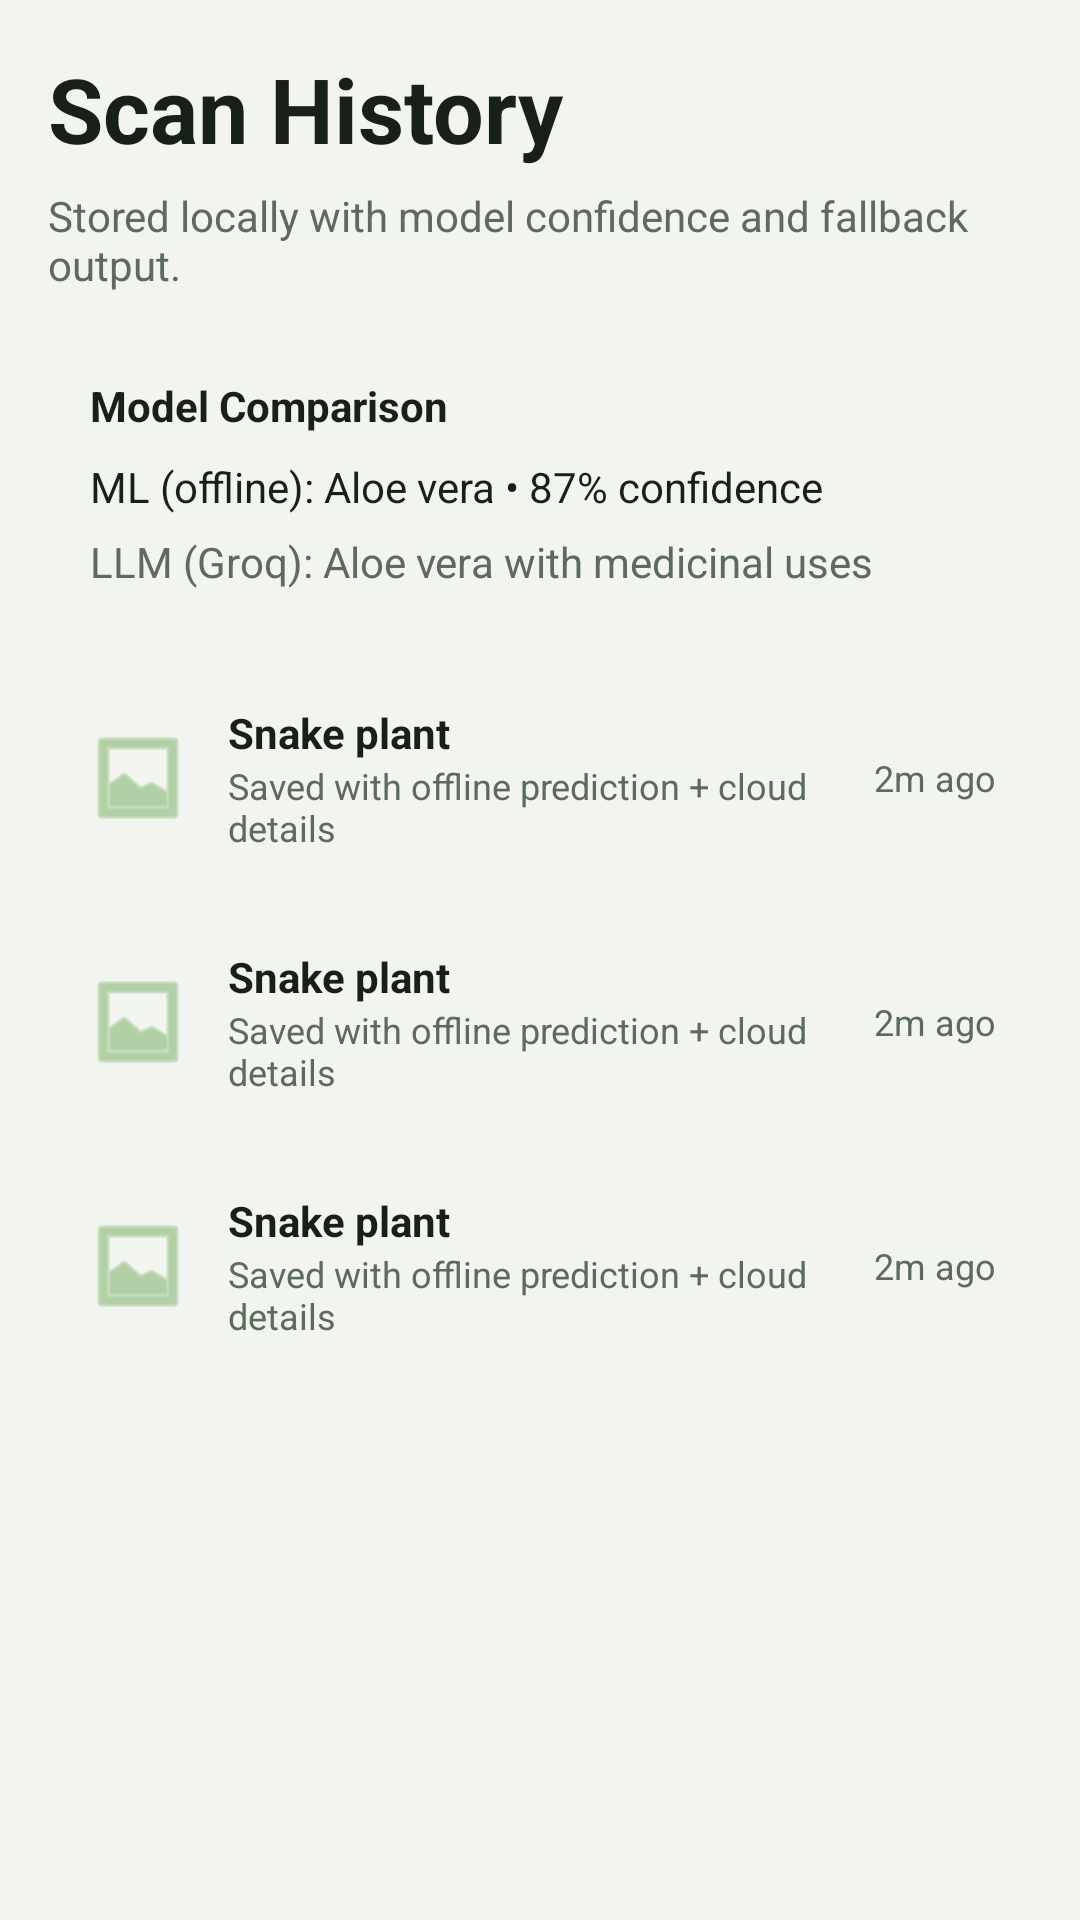

Write the Android layout XML for this screen, with the resource values it uses.
<!-- AndroidManifest.xml: application theme Theme.Plantify -->
<!-- res/layout/fragment_shop.xml -->
<?xml version="1.0" encoding="utf-8"?>
<ScrollView xmlns:android="http://schemas.android.com/apk/res/android"
    xmlns:app="http://schemas.android.com/apk/res-auto"
    android:layout_width="match_parent"
    android:layout_height="match_parent"
    android:background="@color/surface"
    android:fillViewport="true">

    <androidx.constraintlayout.widget.ConstraintLayout
        android:layout_width="match_parent"
        android:layout_height="wrap_content"
        android:padding="16dp">

        <TextView
            android:id="@+id/history_title"
            android:layout_width="0dp"
            android:layout_height="wrap_content"
            android:text="@string/history_title"
            android:textColor="@color/primary_text"
            android:textSize="30sp"
            android:textStyle="bold"
            app:layout_constraintEnd_toEndOf="parent"
            app:layout_constraintStart_toStartOf="parent"
            app:layout_constraintTop_toTopOf="parent" />

        <TextView
            android:id="@+id/history_subtitle"
            android:layout_width="0dp"
            android:layout_height="wrap_content"
            android:layout_marginTop="6dp"
            android:text="@string/history_subtitle"
            android:textColor="@color/secondary_text"
            app:layout_constraintEnd_toEndOf="parent"
            app:layout_constraintStart_toStartOf="parent"
            app:layout_constraintTop_toBottomOf="@id/history_title" />

        <LinearLayout
            android:id="@+id/performance_card"
            android:layout_width="0dp"
            android:layout_height="wrap_content"
            android:layout_marginTop="14dp"
            android:background="@drawable/card_bg"
            android:orientation="vertical"
            android:padding="14dp"
            app:layout_constraintEnd_toEndOf="parent"
            app:layout_constraintStart_toStartOf="parent"
            app:layout_constraintTop_toBottomOf="@id/history_subtitle">

            <TextView
                android:layout_width="wrap_content"
                android:layout_height="wrap_content"
                android:text="Model Comparison"
                android:textColor="@color/primary_text"
                android:textStyle="bold" />

            <TextView
                android:layout_width="wrap_content"
                android:layout_height="wrap_content"
                android:layout_marginTop="8dp"
                android:text="ML (offline): Aloe vera • 87% confidence"
                android:textColor="@color/primary_text" />

            <TextView
                android:layout_width="wrap_content"
                android:layout_height="wrap_content"
                android:layout_marginTop="6dp"
                android:text="LLM (Groq): Aloe vera with medicinal uses"
                android:textColor="@color/secondary_text" />

        </LinearLayout>

        <LinearLayout
            android:id="@+id/history_items"
            android:layout_width="0dp"
            android:layout_height="wrap_content"
            android:layout_marginTop="12dp"
            android:orientation="vertical"
            app:layout_constraintEnd_toEndOf="parent"
            app:layout_constraintStart_toStartOf="parent"
            app:layout_constraintTop_toBottomOf="@id/performance_card">

            <include layout="@layout/item_history_entry" />
            <include layout="@layout/item_history_entry" />
            <include layout="@layout/item_history_entry" />
        </LinearLayout>

    </androidx.constraintlayout.widget.ConstraintLayout>
</ScrollView>
<!-- res/layout/item_history_entry.xml (included above) -->
<?xml version="1.0" encoding="utf-8"?>
<LinearLayout xmlns:android="http://schemas.android.com/apk/res/android"
    android:layout_width="match_parent"
    android:layout_height="wrap_content"
    android:layout_marginBottom="8dp"
    android:background="@drawable/card_bg"
    android:gravity="center_vertical"
    android:orientation="horizontal"
    android:padding="12dp">

    <ImageView
        android:layout_width="36dp"
        android:layout_height="36dp"
        android:src="@android:drawable/ic_menu_gallery"
        android:tint="@color/accent" />

    <LinearLayout
        android:layout_width="0dp"
        android:layout_height="wrap_content"
        android:layout_marginStart="12dp"
        android:layout_weight="1"
        android:orientation="vertical">

        <TextView
            android:layout_width="wrap_content"
            android:layout_height="wrap_content"
            android:text="Snake plant"
            android:textColor="@color/primary_text"
            android:textStyle="bold" />

        <TextView
            android:layout_width="wrap_content"
            android:layout_height="wrap_content"
            android:text="Saved with offline prediction + cloud details"
            android:textColor="@color/secondary_text"
            android:textSize="12sp" />
    </LinearLayout>

    <TextView
        android:layout_width="wrap_content"
        android:layout_height="wrap_content"
        android:text="2m ago"
        android:textColor="@color/secondary_text"
        android:textSize="12sp" />

</LinearLayout>
<!-- resources referenced by this layout -->
<resources>
  <color name="accent">#87B774</color>
  <color name="primary_text">#172117</color>
  <color name="secondary_text">#5C6B5C</color>
  <color name="surface">#F2F4EF</color>
  <string name="history_subtitle">Stored locally with model confidence and fallback output.</string>
  <string name="history_title">Scan History</string>
  <style name="Theme.Plantify" parent="Theme.Material3.DayNight.NoActionBar">
          <item name="colorPrimary">@color/primary</item>
          <item name="colorPrimaryVariant">@color/primary_dark</item>
          <item name="colorOnPrimary">@android:color/white</item>
          <item name="android:statusBarColor" tools:targetApi="l">@color/primary_dark</item>
      </style>
  <color name="primary">#2E7D32</color>
  <color name="primary_dark">#1B5E20</color>
</resources>
